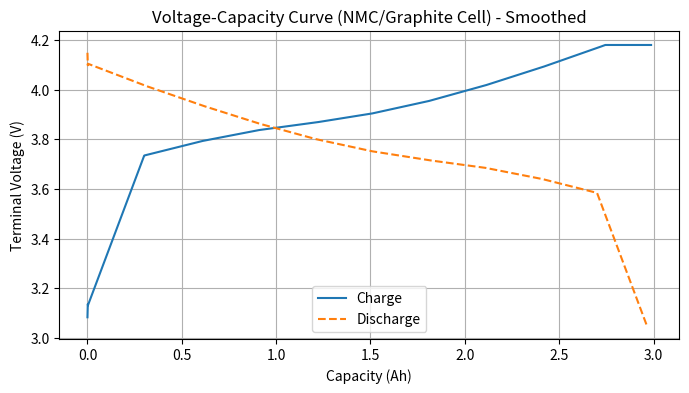
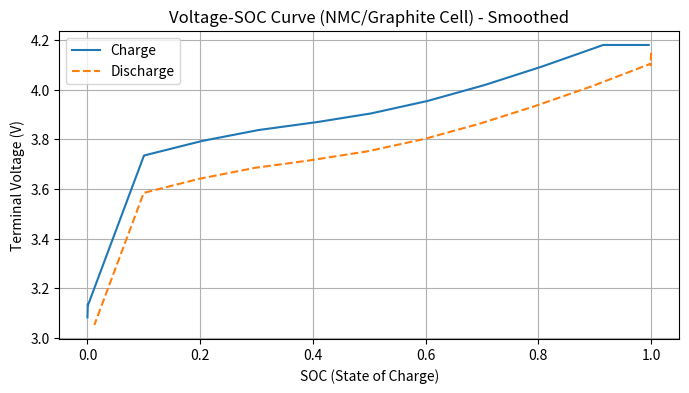

The matplotlib source for these figures, in order:
#!/usr/bin/env python3
"""
battery_nmc_graphite_curves.py with smoothing functionality

A tool for simulating charge and discharge curves of lithium-ion batteries with NMC (Nickel Manganese Cobalt) cathode and graphite anode.
The OCV-SOC table uses values published in the literature referenced as contentReference[oaicite:1]{index=1}.
This version includes curve smoothing functionality for better visualization.

Usage:
  python Test01S.py [options]
Main options:
  --capacity        Battery capacity [Ah] (default: 3.0)
  --charge_c_rate   Charge C-rate (default: 0.5)
  --discharge_c_rate Discharge C-rate (default: 0.5)
  --resistance      Internal resistance [Ω] (default: 0.05)
  --dt              Simulation time step [seconds] (default: 1)
  --smoothing       Smoothing level (default: 5, higher = smoother)
  --save_prefix     Prefix for saving results as PNG files
  --no_show         Save results without displaying graphs
"""

import numpy as np
import matplotlib.pyplot as plt
from scipy.interpolate import interp1d
from scipy.signal import savgol_filter

# OCV-SOC table (SOC-OCV values from Table 2:contentReference[oaicite:2]{index=2})
_soc_points = np.array([0.0, 0.1, 0.2, 0.3, 0.4,
                        0.5, 0.6, 0.7, 0.8, 0.9, 1.0])
_ocv_points = np.array([3.0519, 3.6594, 3.7167, 3.7611, 3.7915,
                        3.8275, 3.8772, 3.9401, 4.0128, 4.0923, 4.1797])
_ocv_interp = interp1d(_soc_points, _ocv_points, kind="linear",
                      fill_value="extrapolate")

def ocv_from_soc(soc: float) -> float:
    """Calculate open circuit voltage from SOC. SOC is limited to the range 0-1."""
    return float(_ocv_interp(np.clip(soc, 0.0, 1.0)))

def simulate_charge(capacity_ah: float = 3.0,
                    c_rate: float = 0.5,
                    resistance: float = 0.05,
                    v_max: float = 4.1797,
                    end_current_ratio: float = 0.05,
                    dt_seconds: float = 1.0):
    """
    Simulate constant current/constant voltage charging.
    Constant current charging until v_max is reached, then constant voltage
    charging until the terminal current drops below end_current_ratio times
    the initial current.

    Returns: SOC array, charged capacity array (Ah), voltage array (V)
    """
    dt_hours = dt_seconds / 3600.0
    I0 = c_rate * capacity_ah
    soc = 0.0
    delivered_capacity = 0.0
    soc_history = [soc]
    cap_history = [delivered_capacity]
    volt_history = [ocv_from_soc(soc)]

    # Constant current phase
    I = I0
    while soc < 1.0:
        ocv = ocv_from_soc(soc)
        terminal_v = ocv + I * resistance
        if terminal_v >= v_max:
            break
        soc += (I * dt_hours) / capacity_ah
        delivered_capacity += I * dt_hours
        soc_history.append(soc)
        cap_history.append(delivered_capacity)
        volt_history.append(terminal_v)

    # Constant voltage phase
    while soc < 1.0:
        ocv = ocv_from_soc(soc)
        I = max((v_max - ocv) / resistance, 0.0)
        if I <= end_current_ratio * I0:
            break
        soc += (I * dt_hours) / capacity_ah
        delivered_capacity += I * dt_hours
        soc_history.append(soc)
        cap_history.append(delivered_capacity)
        volt_history.append(v_max)
    return np.array(soc_history), np.array(cap_history), np.array(volt_history)

def simulate_discharge(capacity_ah: float = 3.0,
                       c_rate: float = 0.5,
                       resistance: float = 0.05,
                       v_min: float = 3.0519,
                       dt_seconds: float = 1.0):
    """
    Simulate constant current discharge.
    Starting from SOC=1.0, discharge continues until terminal voltage
    falls below v_min or SOC reaches 0.

    Returns: SOC array, discharged capacity array (Ah), voltage array (V)
    """
    dt_hours = dt_seconds / 3600.0
    I = c_rate * capacity_ah
    soc = 1.0
    delivered_capacity = 0.0
    soc_history = [soc]
    cap_history = [delivered_capacity]
    volt_history = [ocv_from_soc(soc)]
    while soc > 0.0:
        ocv = ocv_from_soc(soc)
        terminal_v = ocv - I * resistance
        if terminal_v <= v_min:
            break
        soc -= (I * dt_hours) / capacity_ah
        delivered_capacity += I * dt_hours
        soc_history.append(soc)
        cap_history.append(delivered_capacity)
        volt_history.append(terminal_v)
        if soc <= 0.0:
            break
    return np.array(soc_history), np.array(cap_history), np.array(volt_history)

def apply_smoothing(data, smoothing_level=5):
    """
    Apply Savitzky-Golay filter to smooth the data.
    
    Parameters:
    - data: Array of data to smooth
    - smoothing_level: Controls smoothing intensity (higher = smoother)
                      Must be odd and >= 3
    
    Returns: Smoothed data array
    """
    if len(data) < 10:  # Not enough data points for smoothing
        return data
    
    # Ensure smoothing_level is odd and at least 3
    smoothing_level = max(3, smoothing_level)
    if smoothing_level % 2 == 0:
        smoothing_level += 1
    
    # Window length must be less than data length
    window_length = min(len(data) - 1, smoothing_level * 2 + 1)
    if window_length % 2 == 0:  # Window length must be odd
        window_length -= 1
    
    if window_length < 3:  # Not enough points for smoothing
        return data
    
    # Apply Savitzky-Golay filter
    # polynomial order = 2 (quadratic)
    return savgol_filter(data, window_length, 2)

def plot_results(soc_charge, cap_charge, v_charge,
                 soc_dis, cap_dis, v_dis,
                 capacity_ah: float,
                 smoothing_level: int = 5,
                 show: bool = True,
                 savefig_prefix: str | None = None):
    """
    Plot two types of graphs: voltage vs capacity and voltage vs SOC.
    Apply smoothing to the voltage curves for better visualization.
    If savefig_prefix is specified, save as PNG files.
    """
    # Apply smoothing to voltage data
    v_charge_smooth = apply_smoothing(v_charge, smoothing_level)
    v_dis_smooth = apply_smoothing(v_dis, smoothing_level)
    
    fig1, ax1 = plt.subplots(figsize=(8, 4))
    ax1.plot(cap_charge, v_charge_smooth, label="Charge", color="tab:blue")
    ax1.plot(cap_dis, v_dis_smooth, label="Discharge", color="tab:orange", linestyle="--")
    ax1.set_xlabel("Capacity (Ah)")
    ax1.set_ylabel("Terminal Voltage (V)")
    ax1.set_title("Voltage-Capacity Curve (NMC/Graphite Cell) - Smoothed")
    ax1.grid(True)
    ax1.legend()
    if savefig_prefix:
        fig1.savefig(f"{savefig_prefix}_capacity_smooth.png", dpi=300, bbox_inches="tight")

    fig2, ax2 = plt.subplots(figsize=(8, 4))
    ax2.plot(soc_charge, v_charge_smooth, label="Charge", color="tab:blue")
    ax2.plot(soc_dis, v_dis_smooth, label="Discharge", color="tab:orange", linestyle="--")
    ax2.set_xlabel("SOC (State of Charge)")
    ax2.set_ylabel("Terminal Voltage (V)")
    ax2.set_title("Voltage-SOC Curve (NMC/Graphite Cell) - Smoothed")
    ax2.grid(True)
    ax2.legend()
    if savefig_prefix:
        fig2.savefig(f"{savefig_prefix}_soc_smooth.png", dpi=300, bbox_inches="tight")
    if show:
        plt.show()

def main() -> None:
    import argparse
    parser = argparse.ArgumentParser(description="Simulate charge-discharge curves for NMC/Graphite cells with smoothing")
    parser.add_argument("--capacity", type=float, default=3.0, help="Battery capacity [Ah]")
    parser.add_argument("--charge_c_rate", type=float, default=0.5, help="Charge C-rate")
    parser.add_argument("--discharge_c_rate", type=float, default=0.5, help="Discharge C-rate")
    parser.add_argument("--resistance", type=float, default=0.05, help="Internal resistance [Ω]")
    parser.add_argument("--dt", type=float, default=1.0, help="Time step [seconds]")
    parser.add_argument("--smoothing", type=int, default=5, help="Smoothing level (higher = smoother)")
    parser.add_argument("--no_show", action="store_true", help="Save without displaying")
    parser.add_argument("--save_prefix", type=str, default=None, help="Prefix for result files")
    args = parser.parse_args()

    soc_chg, cap_chg, v_chg = simulate_charge(
        capacity_ah=args.capacity,
        c_rate=args.charge_c_rate,
        resistance=args.resistance,
        dt_seconds=args.dt,
    )
    soc_dis, cap_dis, v_dis = simulate_discharge(
        capacity_ah=args.capacity,
        c_rate=args.discharge_c_rate,
        resistance=args.resistance,
        dt_seconds=args.dt,
    )
    plot_results(soc_chg, cap_chg, v_chg, soc_dis, cap_dis, v_dis,
                 capacity_ah=args.capacity,
                 smoothing_level=args.smoothing,
                 show=not args.no_show,
                 savefig_prefix=args.save_prefix)

if __name__ == "__main__":
    main()
